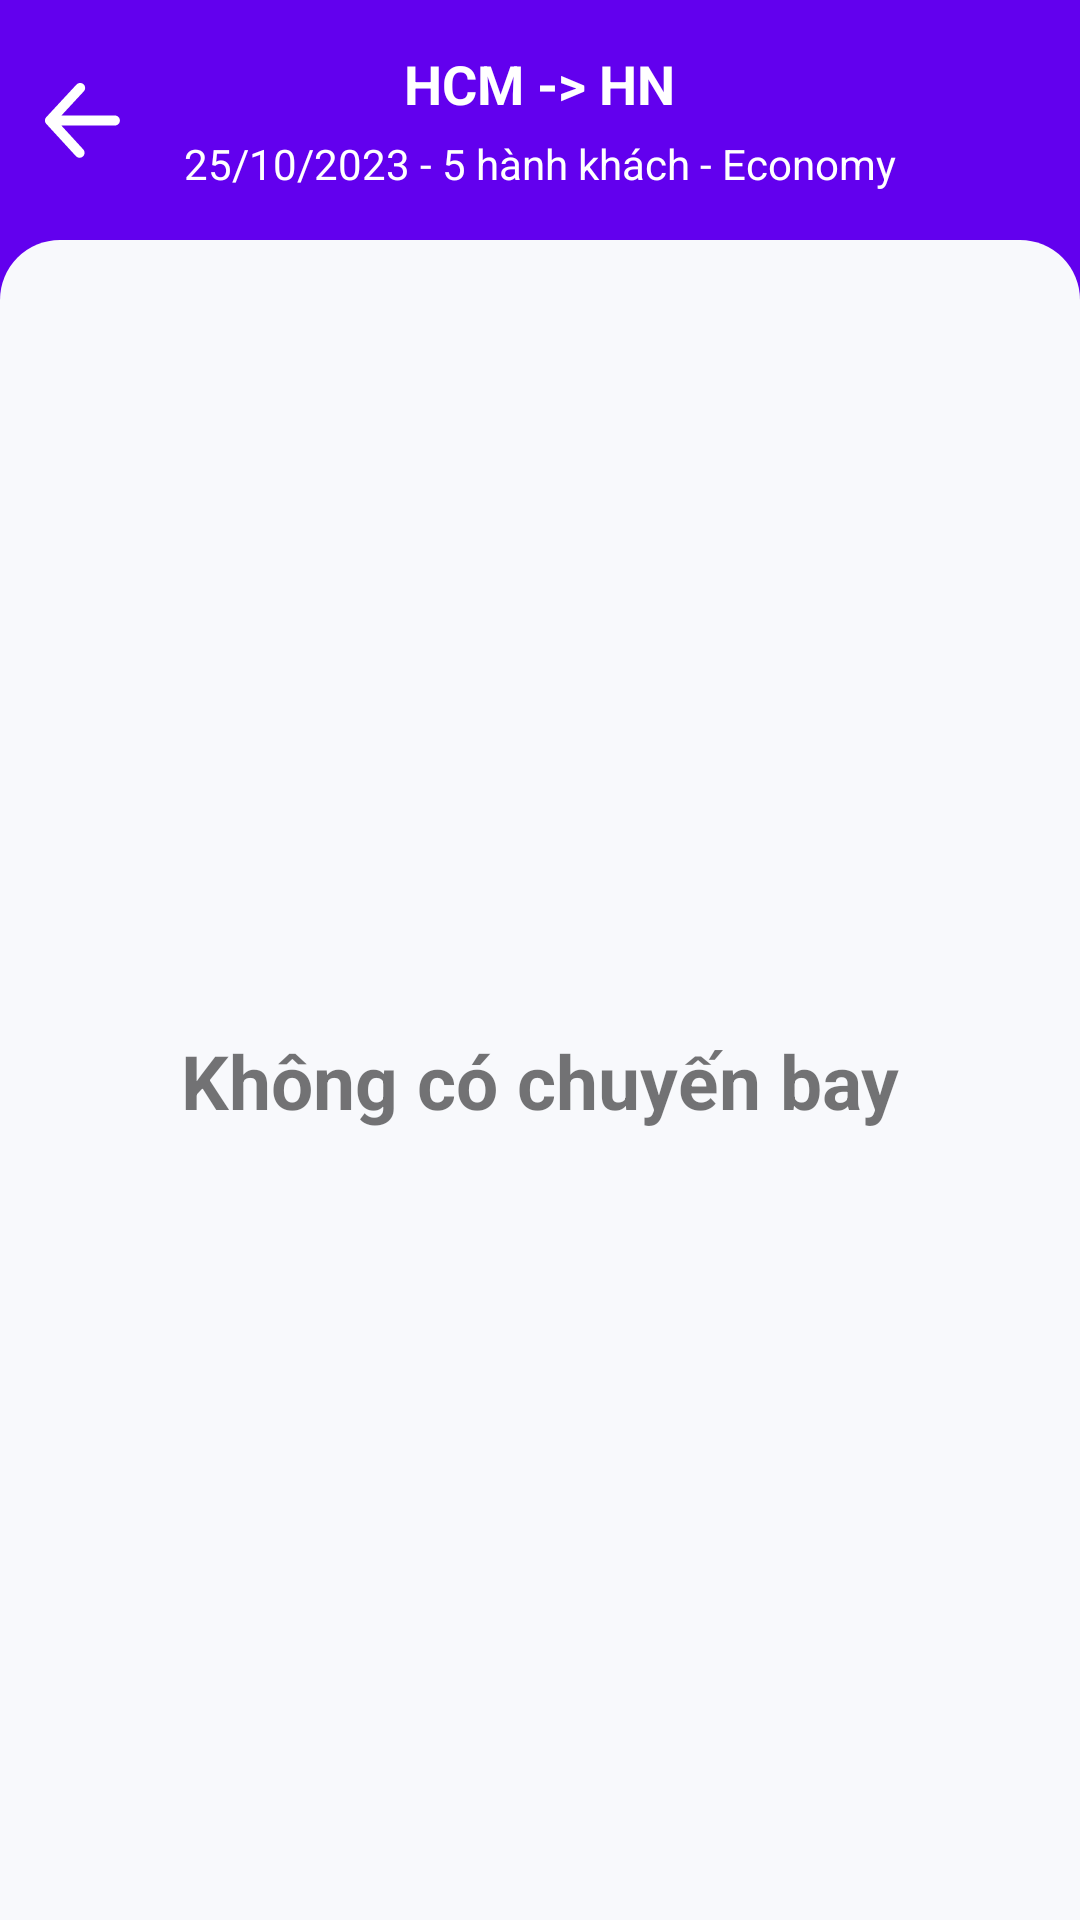

Write the Android layout XML for this screen, with the resource values it uses.
<!-- AndroidManifest.xml: application theme Theme.Airplaneandroid -->
<!-- res/layout/activity_search.xml -->
<?xml version="1.0" encoding="utf-8"?>
<androidx.constraintlayout.widget.ConstraintLayout xmlns:android="http://schemas.android.com/apk/res/android"
  xmlns:app="http://schemas.android.com/apk/res-auto"
  xmlns:tools="http://schemas.android.com/tools"
  android:id="@+id/mainHome"
  android:layout_width="match_parent"
  android:layout_height="match_parent"
  tools:context=".SearchActivity">

  <androidx.appcompat.widget.Toolbar
    android:id="@+id/toolbar"
    android:layout_width="match_parent"
    android:layout_height="200dp"
    android:background="?attr/colorPrimary"
    app:titleTextColor="@color/white"
    app:subtitleTextColor="@color/primary"
    android:minHeight="?attr/actionBarSize"
    android:theme="?attr/actionBarTheme"
    app:layout_constraintEnd_toEndOf="parent"
    app:layout_constraintStart_toStartOf="parent"
    app:layout_constraintTop_toTopOf="parent">

  </androidx.appcompat.widget.Toolbar>

  <LinearLayout
    android:layout_width="match_parent"
    android:layout_height="match_parent"
    android:orientation="vertical">

    <androidx.constraintlayout.widget.ConstraintLayout
      android:id="@+id/toolbarConstraint"
      android:layout_width="match_parent"
      android:layout_height="80dp"
      tools:ignore="MissingConstraints">

      <ImageButton
        android:id="@+id/toolbarBack"
        android:layout_width="25dp"
        android:layout_height="25dp"
        android:layout_marginStart="15dp"
        android:backgroundTint="@android:color/transparent"
        android:contentDescription="back"
        app:layout_constraintBottom_toBottomOf="@+id/toolbarConstraint"
        app:layout_constraintStart_toStartOf="@+id/toolbarConstraint"
        app:layout_constraintTop_toTopOf="@+id/toolbarConstraint"
        app:srcCompat="@drawable/ic_back" />

      <LinearLayout
        android:id="@+id/toolBarContent"
        android:layout_width="match_parent"
        android:layout_height="match_parent"
        android:gravity="center"
        android:orientation="vertical"
        app:layout_constraintBottom_toBottomOf="parent"
        app:layout_constraintEnd_toEndOf="parent"
        app:layout_constraintStart_toStartOf="parent"
        app:layout_constraintTop_toTopOf="parent">

        <TextView
          android:id="@+id/toolbarTitle"
          android:layout_width="wrap_content"
          android:layout_height="wrap_content"
          android:text="HCM -> HN"
          android:textColor="@color/white"
          android:textSize="18sp"
          android:textStyle="bold" />

        <TextView
          android:id="@+id/toolbarSubTitle"
          android:layout_width="wrap_content"
          android:layout_height="wrap_content"
          android:layout_marginTop="5dp"
          android:text="25/10/2023 - 5 hành khách - Economy"
          android:textColor="@color/white"
          android:textSize="14sp"

          />
      </LinearLayout>
    </androidx.constraintlayout.widget.ConstraintLayout>

    <androidx.constraintlayout.widget.ConstraintLayout
      android:id="@+id/main"
      android:layout_width="match_parent"
      android:layout_height="match_parent">

      <View
        android:layout_width="match_parent"
        android:layout_height="wrap_content"
        android:background="@drawable/shape_rounded_top_20_f8f9fc"
        app:layout_constraintBottom_toBottomOf="parent"
        app:layout_constraintEnd_toEndOf="parent"
        app:layout_constraintStart_toStartOf="parent"
        app:layout_constraintTop_toTopOf="parent" />


      <androidx.constraintlayout.widget.ConstraintLayout
        android:layout_width="match_parent"
        android:layout_height="match_parent">

        <ListView
          android:id="@+id/lstSearch"
          android:layout_width="match_parent"
          android:layout_height="match_parent"
          app:layout_constraintBottom_toBottomOf="parent"
          app:layout_constraintEnd_toEndOf="parent"
          app:layout_constraintStart_toStartOf="parent"
          app:layout_constraintTop_toTopOf="parent" />

        <TextView
          android:id="@+id/serach_not_found"
          android:layout_width="wrap_content"
          android:layout_height="wrap_content"
          android:text="Không có chuyến bay"
          android:textSize="25sp"
          android:textStyle="bold"
          app:layout_constraintBottom_toBottomOf="parent"
          app:layout_constraintEnd_toEndOf="parent"
          app:layout_constraintStart_toStartOf="parent"
          app:layout_constraintTop_toTopOf="parent" />

      </androidx.constraintlayout.widget.ConstraintLayout>

    </androidx.constraintlayout.widget.ConstraintLayout>
  </LinearLayout>
</androidx.constraintlayout.widget.ConstraintLayout>
<!-- resources referenced by this layout -->
<resources>
  <color name="primary">#0194F3</color>
  <color name="white">#FFFFFFFF</color>
  <!-- drawable ic_back (drawable) -->
  <vector android:height="25dp" android:viewportHeight="1024"
      android:viewportWidth="1024" android:width="25dp" xmlns:android="http://schemas.android.com/apk/res/android">
      <path android:fillColor="@color/white" android:pathData="M222.9,580.1l301.4,328.5c24.4,28.7 20.8,71.7 -7.9,96.1s-71.7,20.8 -96.1,-7.9L19.6,560a67.8,67.8 0,0 1,-13.8 -20,68 68,0 0,1 -6,-29.5l0,-0.1a68.3,68.3 0,0 1,7.3 -29.1,68.3 68.3,0 0,1 1.4,-2.6 67.6,67.6 0,0 1,10.1 -13.7L430,21.1c25.6,-27.6 68.7,-29.2 96.3,-3.7s29.2,68.7 3.7,96.3L224.1,443.8h730.5c37.6,0 68.2,30.5 68.2,68.2s-30.5,68.2 -68.2,68.2H222.9z"/>
  </vector>
  <!-- drawable shape_rounded_top_20_f8f9fc (drawable) -->
  <?xml version="1.0" encoding="utf-8"?>
  <shape xmlns:android="http://schemas.android.com/apk/res/android" android:shape="rectangle">
    <solid android:color="@color/inactive" />
    <corners android:topLeftRadius="20dp" android:topRightRadius="20dp" />
    <padding android:top="10dp" android:left="10dp" android:right="10dp" android:bottom="10dp" />
  </shape>
  <style name="Theme.Airplaneandroid" parent="Theme.MaterialComponents.DayNight.DarkActionBar">
          
          <item name="colorPrimary">@color/purple_500</item>
          <item name="colorPrimaryVariant">@color/purple_700</item>
          <item name="colorOnPrimary">@color/white</item>
          
          <item name="colorSecondary">@color/teal_200</item>
          <item name="colorSecondaryVariant">@color/teal_700</item>
          <item name="colorOnSecondary">@color/black</item>
          
          <item name="android:statusBarColor">?attr/colorPrimaryVariant</item>
          
      </style>
  <color name="inactive">#F8F9FC</color>
  <color name="purple_500">#FF6200EE</color>
  <color name="purple_700">#FF3700B3</color>
  <color name="teal_200">#FF03DAC5</color>
  <color name="teal_700">#FF018786</color>
  <color name="black">#FF000000</color>
</resources>
